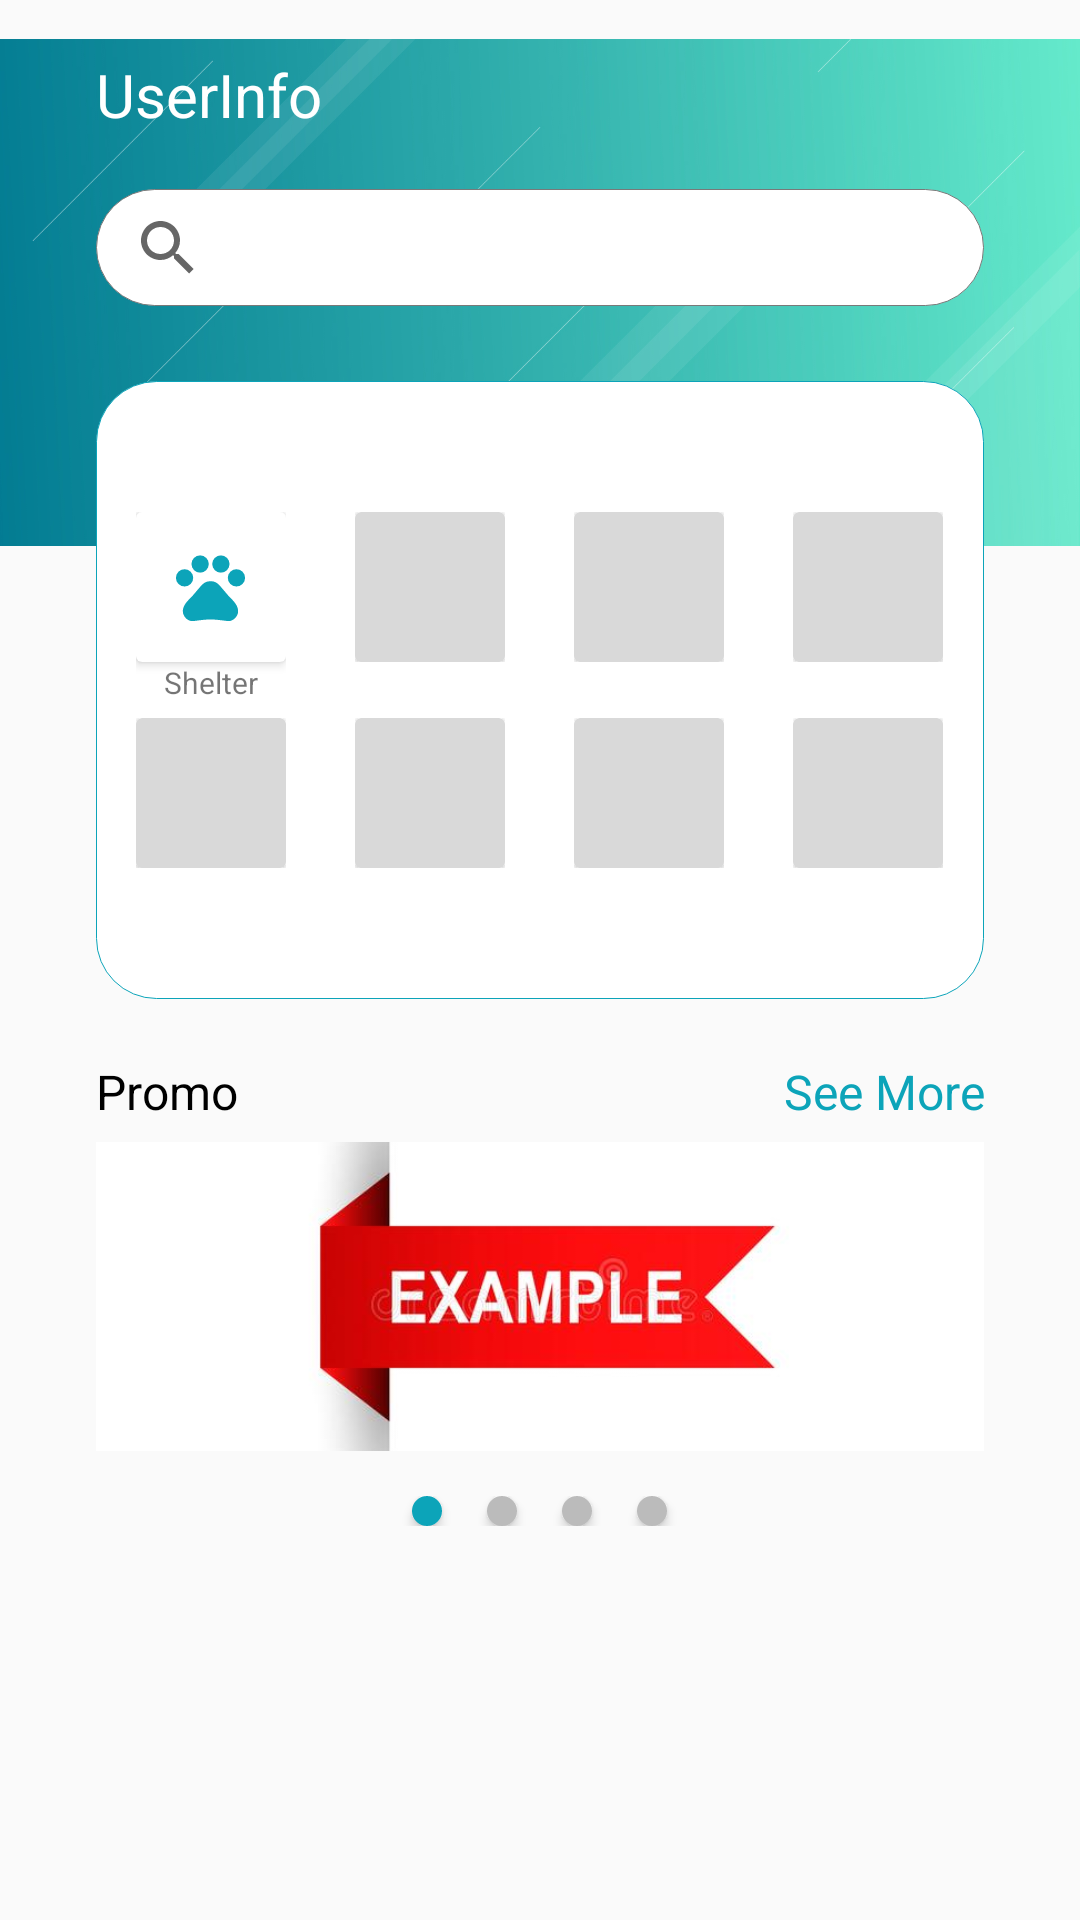

Here is an Android app screen rendered from its layout file. Give the layout XML and the strings, colors and styles it references.
<!-- AndroidManifest.xml: application theme Theme.CapstoneShelters -->
<!-- res/layout/activity_main.xml -->
<?xml version="1.0" encoding="utf-8"?>
<FrameLayout xmlns:android="http://schemas.android.com/apk/res/android"
    xmlns:app="http://schemas.android.com/apk/res-auto"
    xmlns:tools="http://schemas.android.com/tools"
    android:layout_width="match_parent"
    android:layout_height="match_parent"
    tools:context=".MainActivity">
    <ImageView
        android:layout_width="match_parent"
        android:layout_height="195dp"
        android:src="@drawable/background_app" />

    <LinearLayout
        android:layout_width="wrap_content"
        android:layout_height="wrap_content"
        android:orientation="vertical"
        android:layout_gravity="center_horizontal">
        <TextView
            android:id="@+id/tVUsername"
            android:layout_width="wrap_content"
            android:layout_height="wrap_content"
            android:text="UserInfo"
            android:layout_marginTop="18dp"
            android:textSize="20sp"
            android:textColor="@color/white">
        </TextView>

        <androidx.appcompat.widget.SearchView
            android:layout_width="296dp"
            android:layout_height="39dp"
            android:layout_marginTop="18dp"
            android:background="@drawable/background"
            />
        
        <LinearLayout
            android:layout_width="296dp"
            android:layout_height="206dp"
            android:background="@drawable/back_container"
            android:layout_marginTop="25dp"
            android:orientation="vertical">
            <LinearLayout
                android:layout_width="wrap_content"
                android:layout_height="match_parent"
                android:orientation="vertical"
                android:layout_gravity="center"
                android:gravity="center_vertical">
                <LinearLayout
                    android:layout_width="match_parent"
                    android:layout_height="wrap_content"
                    android:orientation="horizontal"
                    android:layout_marginBottom="5dp">
                    <LinearLayout
                        android:layout_width="50dp"
                        android:layout_height="wrap_content"
                        android:layout_marginEnd="23dp"
                        android:orientation="vertical">
                        <androidx.cardview.widget.CardView
                            android:layout_width="50dp"
                            android:layout_height="50dp"
                            android:elevation="40dp">
                            <ImageView
                                android:layout_width="27.5dp"
                                android:layout_height="27.5dp"
                                android:src="@drawable/ic_baseline_pets_24"
                                android:layout_gravity="center"/>
                        </androidx.cardview.widget.CardView>

                        <TextView
                            android:layout_width="wrap_content"
                            android:layout_height="wrap_content"
                            android:text="Shelter"
                            android:textSize="10sp"
                            android:layout_gravity="center"/>
                    </LinearLayout>

                    <LinearLayout
                        android:layout_width="50dp"
                        android:layout_height="wrap_content"
                        android:orientation="vertical"
                        android:layout_marginEnd="23dp">
                        <androidx.cardview.widget.CardView
                            android:layout_width="50dp"
                            android:layout_height="50dp"
                            android:elevation="10dp"
                            app:cardBackgroundColor="#D9D9D9"/>
                    </LinearLayout>

                    <LinearLayout
                        android:layout_width="50dp"
                        android:layout_height="wrap_content"
                        android:orientation="vertical"
                        android:layout_marginEnd="23dp">
                        <androidx.cardview.widget.CardView
                            android:layout_width="50dp"
                            android:layout_height="50dp"
                            android:elevation="10dp"
                            app:cardBackgroundColor="#D9D9D9"/>
                    </LinearLayout>

                    <LinearLayout
                        android:layout_width="50dp"
                        android:layout_height="wrap_content"
                        android:orientation="vertical">
                        <androidx.cardview.widget.CardView
                            android:layout_width="50dp"
                            android:layout_height="50dp"
                            android:elevation="10dp"
                            app:cardBackgroundColor="#D9D9D9"/>
                    </LinearLayout>
                </LinearLayout>
                <LinearLayout
                    android:layout_width="match_parent"
                    android:layout_height="wrap_content"
                    android:orientation="horizontal">
                    <LinearLayout
                        android:layout_width="50dp"
                        android:layout_height="wrap_content"
                        android:layout_marginEnd="23dp"
                        android:orientation="vertical">
                        <androidx.cardview.widget.CardView
                            android:layout_width="50dp"
                            android:layout_height="50dp"
                            android:elevation="10dp"
                            app:cardBackgroundColor="#D9D9D9"/>
                    </LinearLayout>

                    <LinearLayout
                        android:layout_width="50dp"
                        android:layout_height="wrap_content"
                        android:orientation="vertical"
                        android:layout_marginEnd="23dp">
                        <androidx.cardview.widget.CardView
                            android:layout_width="50dp"
                            android:layout_height="50dp"
                            android:elevation="10dp"
                            app:cardBackgroundColor="#D9D9D9"/>
                    </LinearLayout>

                    <LinearLayout
                        android:layout_width="50dp"
                        android:layout_height="wrap_content"
                        android:orientation="vertical"
                        android:layout_marginEnd="23dp">
                        <androidx.cardview.widget.CardView
                            android:layout_width="50dp"
                            android:layout_height="50dp"
                            android:elevation="10dp"
                            app:cardBackgroundColor="#D9D9D9"/>
                    </LinearLayout>

                    <LinearLayout
                        android:layout_width="50dp"
                        android:layout_height="wrap_content"
                        android:orientation="vertical">
                        <androidx.cardview.widget.CardView
                            android:layout_width="50dp"
                            android:layout_height="50dp"
                            android:elevation="10dp"
                            app:cardBackgroundColor="#D9D9D9"/>
                    </LinearLayout>
            </LinearLayout>
            </LinearLayout>
        </LinearLayout>
        <LinearLayout
            android:layout_width="match_parent"
            android:layout_height="wrap_content"
            android:orientation="horizontal"
            android:layout_marginTop="20dp">
            <TextView
                android:layout_width="wrap_content"
                android:layout_height="wrap_content"
                android:text="Promo"
                android:textSize="16sp"
                android:textColor="@color/black">
            </TextView>
            <TextView
                android:layout_width="match_parent"
                android:layout_height="wrap_content"
                android:text="See More"
                android:textSize="16sp"
                android:textColor="#0CA4B9"
                android:textAlignment="textEnd">
            </TextView>
        </LinearLayout>
        <ImageView
            android:layout_width="match_parent"
            android:layout_height="103dp"
            android:src="@drawable/ex_banner"
            android:scaleType="centerCrop"
            android:layout_marginTop="6dp"/>

        <LinearLayout
            android:layout_width="match_parent"
            android:layout_height="wrap_content"
            android:orientation="horizontal"
            android:gravity="center"
            android:layout_marginTop="15dp">

            <Button
                android:layout_width="10dp"
                android:layout_height="10dp"
                android:background="@drawable/pager_style"
                android:layout_marginEnd="15dp"
                />
            <Button
                android:layout_width="10dp"
                android:layout_height="10dp"
                android:background="@drawable/pager_unstyle"
                android:layout_marginEnd="15dp"
                />
            <Button
                android:layout_width="10dp"
                android:layout_height="10dp"
                android:background="@drawable/pager_unstyle"
                android:layout_marginEnd="15dp"
                />
            <Button
                android:layout_width="10dp"
                android:layout_height="10dp"
                android:background="@drawable/pager_unstyle"
                />
        </LinearLayout>

    </LinearLayout>

</FrameLayout>
<!-- resources referenced by this layout -->
<resources>
  <!-- drawable back_container (drawable) -->
  <?xml version="1.0" encoding="utf-8"?>
  <shape xmlns:android="http://schemas.android.com/apk/res/android">
      android:shape="rectangle">
      <solid android:color="#FFFFFF" />
      <stroke
          android:width="0.3dp"
          android:color="#0CA4B9" />
      <corners
          android:radius="20dp"/>
  </shape>
  <!-- drawable background (drawable) -->
  <?xml version="1.0" encoding="utf-8"?>
  <shape xmlns:android="http://schemas.android.com/apk/res/android"
          android:padding="12dp"
          android:shape="rectangle">
          <solid android:color="#FFFFFF" />
          <stroke
              android:width="0.3dp"
              android:color="#797979" />
      <corners
          android:radius="25dp"/>
  </shape>
  <!-- drawable background_app: png bitmap (drawable, 226317 bytes) -->
  <!-- drawable ex_banner: jpg bitmap (drawable, 14138 bytes) -->
  <!-- drawable ic_baseline_pets_24 (drawable) -->
  <vector android:height="24dp" android:tint="#0CA4B9"
      android:viewportHeight="24" android:viewportWidth="24"
      android:width="24dp" xmlns:android="http://schemas.android.com/apk/res/android">
      <path android:fillColor="@android:color/white" android:pathData="M4.5,9.5m-2.5,0a2.5,2.5 0,1 1,5 0a2.5,2.5 0,1 1,-5 0"/>
      <path android:fillColor="@android:color/white" android:pathData="M9,5.5m-2.5,0a2.5,2.5 0,1 1,5 0a2.5,2.5 0,1 1,-5 0"/>
      <path android:fillColor="@android:color/white" android:pathData="M15,5.5m-2.5,0a2.5,2.5 0,1 1,5 0a2.5,2.5 0,1 1,-5 0"/>
      <path android:fillColor="@android:color/white" android:pathData="M19.5,9.5m-2.5,0a2.5,2.5 0,1 1,5 0a2.5,2.5 0,1 1,-5 0"/>
      <path android:fillColor="@android:color/white" android:pathData="M17.34,14.86c-0.87,-1.02 -1.6,-1.89 -2.48,-2.91 -0.46,-0.54 -1.05,-1.08 -1.75,-1.32 -0.11,-0.04 -0.22,-0.07 -0.33,-0.09 -0.25,-0.04 -0.52,-0.04 -0.78,-0.04s-0.53,0 -0.79,0.05c-0.11,0.02 -0.22,0.05 -0.33,0.09 -0.7,0.24 -1.28,0.78 -1.75,1.32 -0.87,1.02 -1.6,1.89 -2.48,2.91 -1.31,1.31 -2.92,2.76 -2.62,4.79 0.29,1.02 1.02,2.03 2.33,2.32 0.73,0.15 3.06,-0.44 5.54,-0.44h0.18c2.48,0 4.81,0.58 5.54,0.44 1.31,-0.29 2.04,-1.31 2.33,-2.32 0.31,-2.04 -1.3,-3.49 -2.61,-4.8z"/>
  </vector>
  <!-- drawable pager_style (drawable) -->
  <?xml version="1.0" encoding="utf-8"?>
  <shape xmlns:android="http://schemas.android.com/apk/res/android">
      <corners
          android:radius="5dp"/>
      <solid android:color="#0CA4B9"/>
  </shape>
  <!-- drawable pager_unstyle (drawable-v24) -->
  <?xml version="1.0" encoding="utf-8"?>
  <shape xmlns:android="http://schemas.android.com/apk/res/android">
      <corners
          android:radius="5dp"/>
      <solid android:color="#BBBBBB"/>
  </shape>
  <style name="Theme.CapstoneShelters" parent="Theme.AppCompat.Light.DarkActionBar">
          
          <item name="colorPrimary">@color/purple_500</item>
          <item name="colorPrimaryDark">@color/purple_700</item>
          <item name="colorAccent">@color/teal_200</item>
          
      </style>
  <!-- not gathered from this repository: default colours our renderer supplied (Android Studio template values) -->
  <color name="purple_500">#FF6200EE</color>
  <color name="purple_700">#FF3700B3</color>
  <color name="teal_200">#FF03DAC5</color>
  <color name="black">#FF000000</color>
  <color name="white">#FFFFFFFF</color>
</resources>
